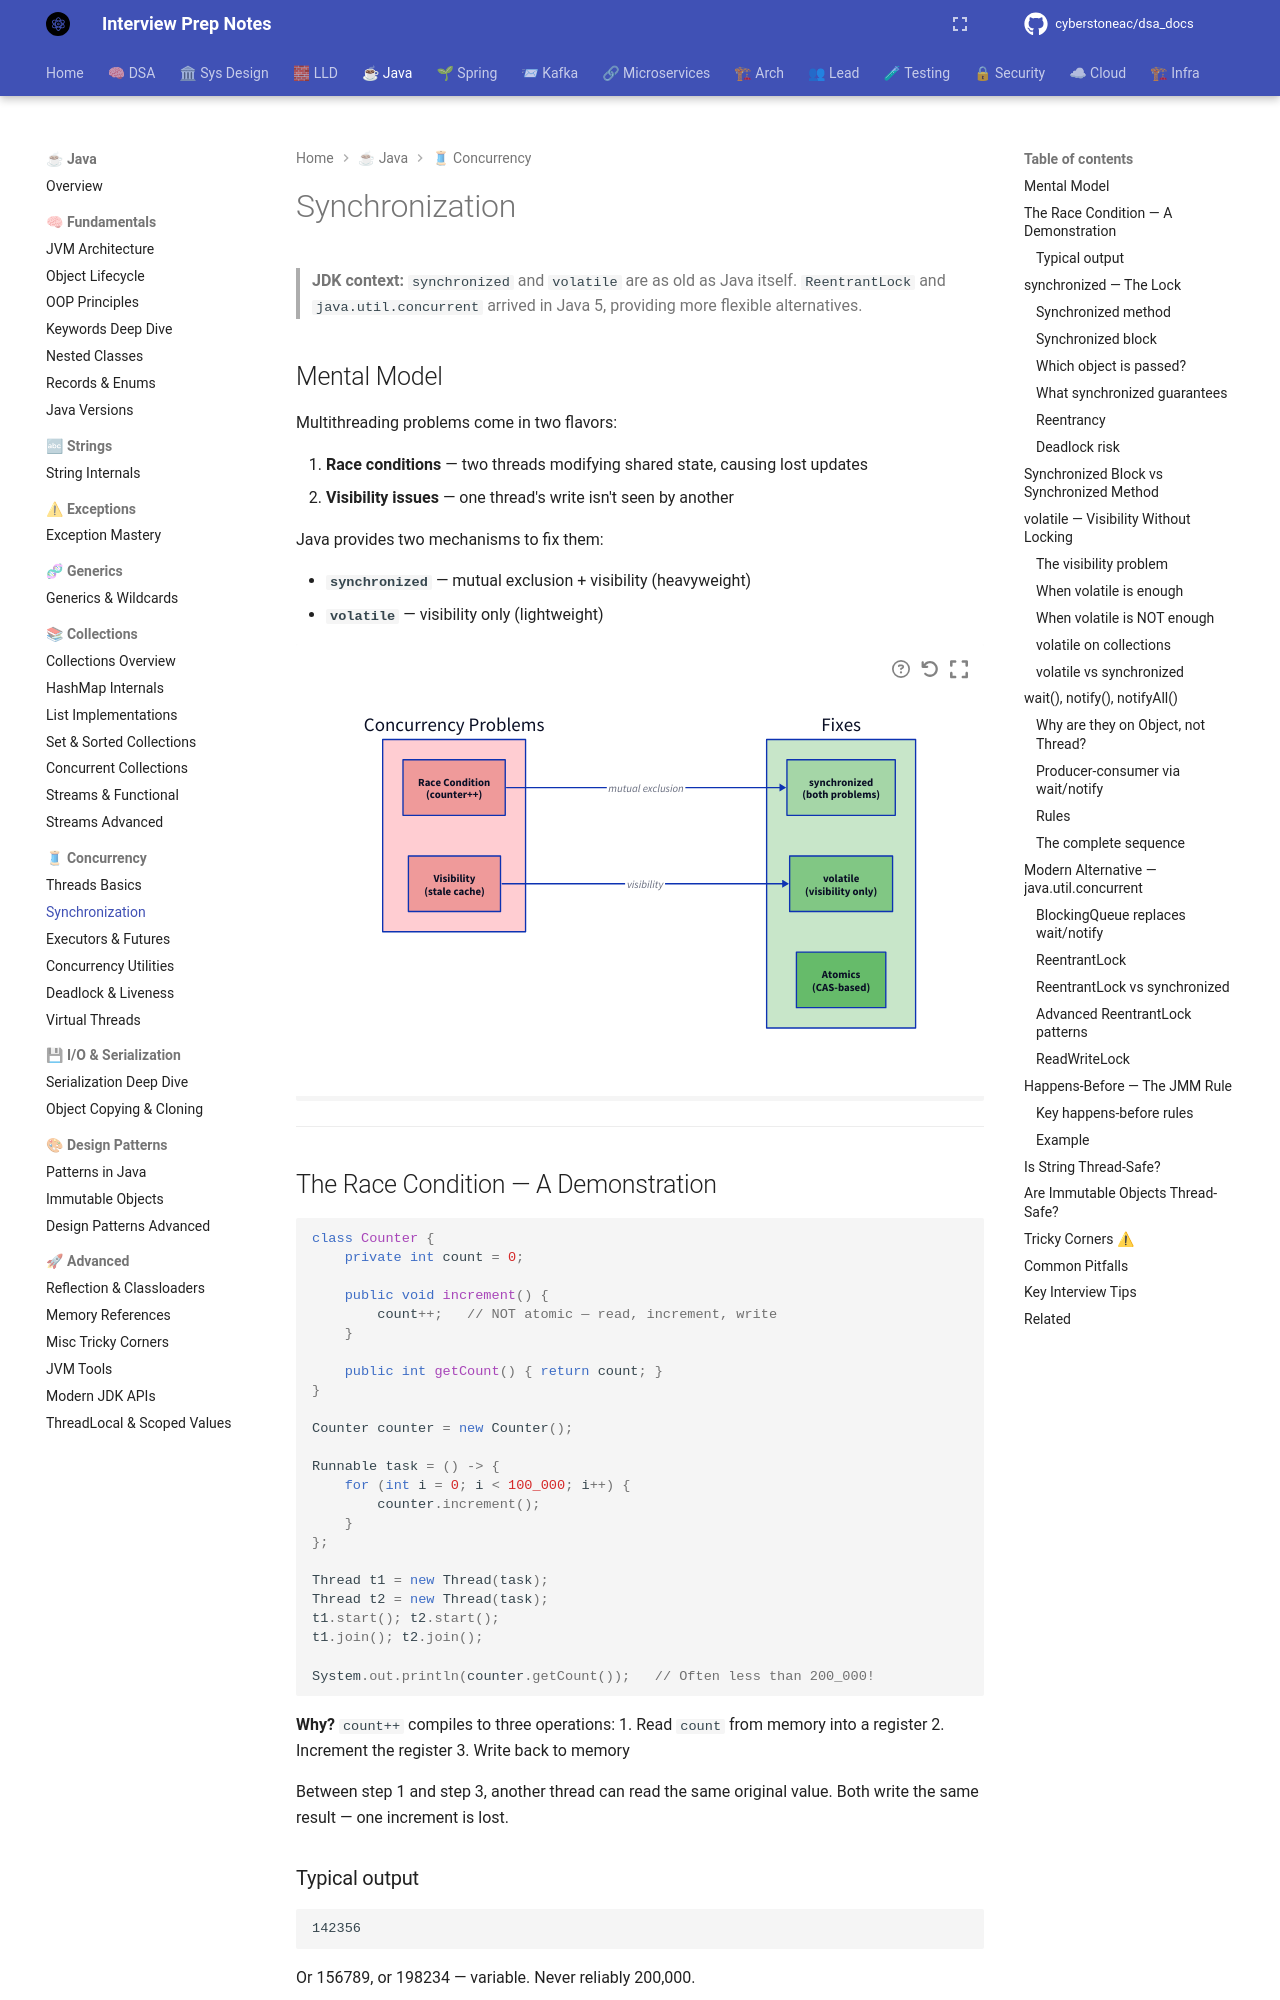

repository: cyberstoneac/dsa_docs · page: java/concurrency/synchronization/index.html · generator: mkdocs

# Synchronization

> **JDK context:** `synchronized` and `volatile` are as old as Java itself.
> `ReentrantLock` and `java.util.concurrent` arrived in Java 5, providing
> more flexible alternatives.

## Mental Model

Multithreading problems come in two flavors:

1. **Race conditions** — two threads modifying shared state, causing lost updates
2. **Visibility issues** — one thread's write isn't seen by another

Java provides two mechanisms to fix them:

- **`synchronized`** — mutual exclusion + visibility (heavyweight)
- **`volatile`** — visibility only (lightweight)

```d2
direction: right

problems: "Concurrency Problems" {
  style.fill: "#ffcdd2"

  race: "Race Condition\n(counter++)" {
    style.fill: "#ef9a9a"
  }
  visibility: "Visibility\n(stale cache)" {
    style.fill: "#ef9a9a"
  }
}

fixes: "Fixes" {
  style.fill: "#c8e6c9"

  sync: "synchronized\n(both problems)" {
    style.fill: "#a5d6a7"
  }
  vol: "volatile\n(visibility only)" {
    style.fill: "#81c784"
  }
  atomic: "Atomics\n(CAS-based)" {
    style.fill: "#66bb6a"
  }
}

problems.race -> fixes.sync: "mutual exclusion"
problems.visibility -> fixes.vol: "visibility"
```

---

## The Race Condition — A Demonstration

```java
class Counter {
    private int count = 0;

    public void increment() {
        count++;   // NOT atomic — read, increment, write
    }

    public int getCount() { return count; }
}

Counter counter = new Counter();

Runnable task = () -> {
    for (int i = 0; i < 100_000; i++) {
        counter.increment();
    }
};

Thread t1 = new Thread(task);
Thread t2 = new Thread(task);
t1.start(); t2.start();
t1.join(); t2.join();

System.out.println(counter.getCount());   // Often less than 200_000!
```

**Why?** `count++` compiles to three operations:
1. Read `count` from memory into a register
2. Increment the register
3. Write back to memory

Between step 1 and step 3, another thread can read the same original value.
Both write the same result — one increment is lost.

### Typical output

```text
142356
```

Or 156789, or 198234 — variable. Never reliably 200,000.

---

## `synchronized` — The Lock

`synchronized` uses an object's **monitor** (intrinsic lock). Only one thread
can hold it at a time.
